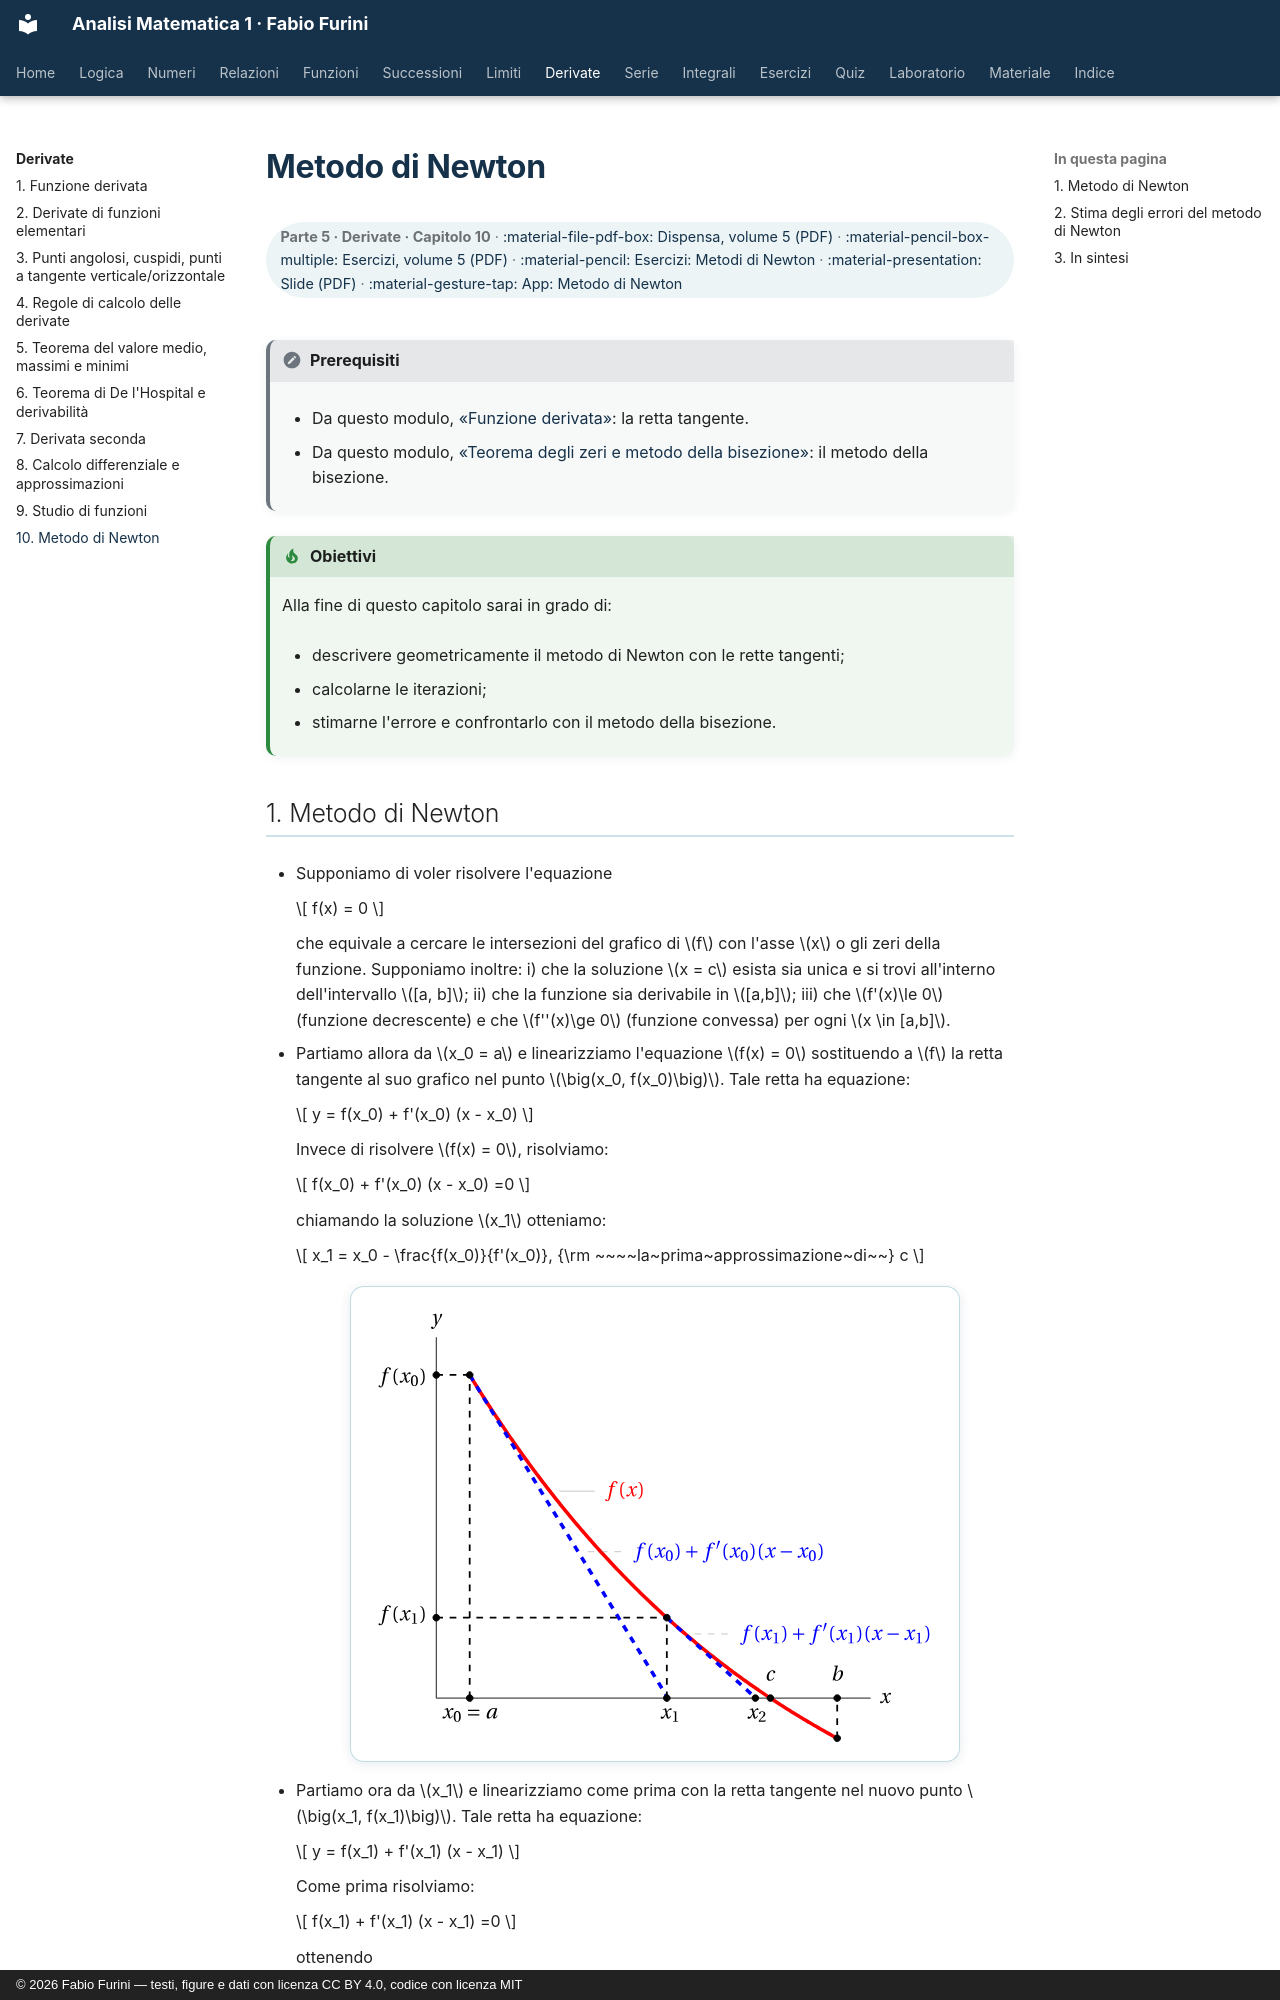

repository: fabiofurini/analisi-matematica-1 · page: derivate/10-newton/index.html · generator: mkdocs · copyright: © 2026 Fabio Furini — testi, figure e dati con licenza CC BY 4.0, codice con licenza MIT

---
title: "Metodo di Newton"
---

# Metodo di Newton

<div class="info-capitolo" markdown>

**Parte 5 · Derivate · Capitolo 10** · [:material-file-pdf-box: Dispensa, volume 5 (PDF)](../pdf/dispensa-5-derivate.pdf) · [:material-pencil-box-multiple: Esercizi, volume 5 (PDF)](../pdf/esercizi-5-derivate.pdf) · [:material-pencil: Esercizi: Metodi di Newton](../esercizi/es-derivate-11-newton.md) · [:material-presentation: Slide (PDF)](../pdf/slide-derivate-10-newton.pdf) · [:material-gesture-tap: App: Metodo di Newton](../interattivi/metodo-di-newton.md)

</div>

!!! nota "Prerequisiti"

    - Da questo modulo, [«Funzione derivata»](https://fabiofurini.github.io/analisi-matematica-1/derivate/01-funzione-derivata/): la retta tangente.

    - Da questo modulo, [«Teorema degli zeri e metodo della bisezione»](https://fabiofurini.github.io/analisi-matematica-1/limiti/08-zeri-bisezione/): il metodo della bisezione.

!!! chiave "Obiettivi"

    Alla fine di questo capitolo sarai in grado di:

    - descrivere geometricamente il metodo di Newton con le rette tangenti;

    - calcolarne le iterazioni;

    - stimarne l'errore e confrontarlo con il metodo della bisezione.
